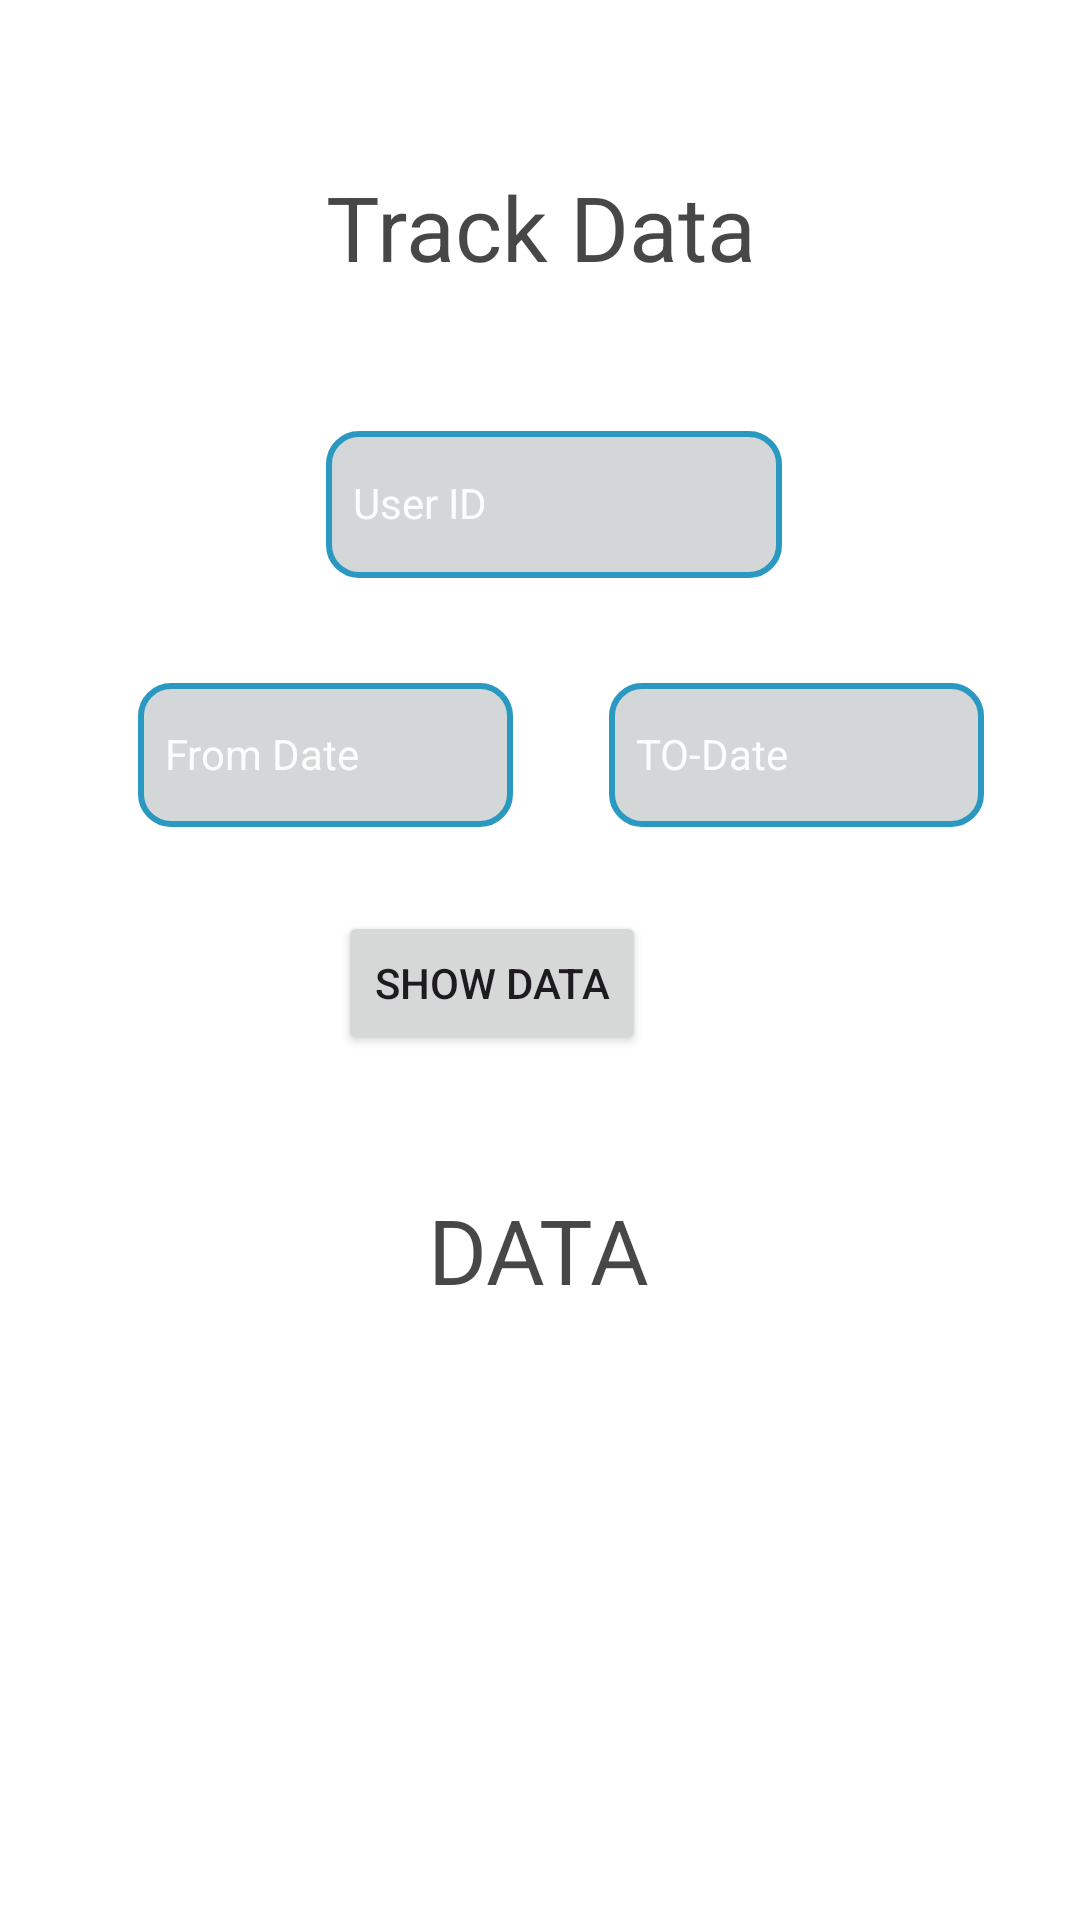

Reconstruct the res/layout file that produces this screen, plus the resources it refers to.
<!-- AndroidManifest.xml: application theme Theme.DigitalDairyApp -->
<!-- res/layout/admin_trace.xml -->
<?xml version="1.0" encoding="utf-8"?>
<androidx.constraintlayout.widget.ConstraintLayout xmlns:android="http://schemas.android.com/apk/res/android"
    xmlns:tools="http://schemas.android.com/tools"
    android:layout_width="match_parent"
    android:layout_height="match_parent"
    xmlns:app="http://schemas.android.com/apk/res-auto"
    tools:context=".admin.ui.admin_trace.admin_trace"
    android:background="@color/white">

    <TextView
        android:id="@+id/trace_heading"
        android:layout_width="wrap_content"
        android:layout_height="wrap_content"
        android:text="Track Data"
        android:textColor="#C00B0B0B"
        android:textColorHint="#0B0B0B"
        android:textSize="30dp"
        app:layout_constraintBottom_toBottomOf="parent"
        app:layout_constraintEnd_toEndOf="parent"
        app:layout_constraintHorizontal_bias="0.501"
        app:layout_constraintStart_toStartOf="parent"
        app:layout_constraintTop_toTopOf="parent"
        app:layout_constraintVertical_bias="0.092" />

    <EditText
        android:id="@+id/to_date"
        android:layout_width="125dp"
        android:layout_height="48dp"
        android:layout_marginTop="132dp"
        android:layout_marginEnd="32dp"
        android:background="@drawable/custom_edit"
        android:backgroundTint="#D3D7D7"
        android:backgroundTintMode="multiply"
        android:drawableStart="@drawable/baseline_date"
        android:hint="TO-Date"
        android:paddingLeft="9dp"
        android:paddingBottom="1dp"
        android:textColor="#F5F3F4"
        android:textColorHint="#FBFCFC"
        android:textColorLink="#B0B3B2"
        android:textSize="14sp"
        app:layout_constraintEnd_toEndOf="parent"
        app:layout_constraintTop_toBottomOf="@+id/trace_heading" />

    <EditText
        android:id="@+id/from_date"
        android:layout_width="125dp"
        android:layout_height="48dp"
        android:layout_marginStart="32dp"
        android:layout_marginTop="132dp"
        android:background="@drawable/custom_edit"
        android:backgroundTint="#D3D7D7"
        android:backgroundTintMode="multiply"
        android:drawableStart="@drawable/baseline_date"
        android:hint="From Date"
        android:paddingLeft="9dp"
        android:paddingBottom="1dp"
        android:textColor="#F5F3F4"
        android:textColorHint="#FBFCFC"
        android:textColorLink="#B0B3B2"
        android:textSize="14sp"
        app:layout_constraintEnd_toStartOf="@+id/to_date"
        app:layout_constraintHorizontal_bias="0.302"
        app:layout_constraintStart_toStartOf="parent"
        app:layout_constraintTop_toBottomOf="@+id/trace_heading" />

    <EditText
        android:id="@+id/trace_user_id"
        android:layout_width="152dp"
        android:layout_height="49dp"
        android:layout_marginStart="134dp"
        android:layout_marginTop="48dp"
        android:layout_marginEnd="125dp"
        android:background="@drawable/custom_edit"
        android:backgroundTint="#D3D7D7"
        android:backgroundTintMode="multiply"
        android:drawableStart="@drawable/baseline_account"
        android:hint="User ID"
        android:paddingLeft="9dp"
        android:paddingBottom="1dp"
        android:textColor="#F5F3F4"
        android:textColorHint="#FBFCFC"
        android:textColorLink="#B0B3B2"
        android:textSize="14sp"
        app:layout_constraintEnd_toEndOf="parent"
        app:layout_constraintStart_toStartOf="parent"
        app:layout_constraintTop_toBottomOf="@+id/trace_heading" />

    <TextView
        android:id="@+id/show_data"
        android:layout_width="wrap_content"
        android:layout_height="wrap_content"
        android:text="DATA"
        android:textColor="#C00B0B0B"
        android:textColorHint="#0B0B0B"
        android:textSize="30dp"
        app:layout_constraintBottom_toBottomOf="parent"
        app:layout_constraintEnd_toEndOf="parent"
        app:layout_constraintHorizontal_bias="0.498"
        app:layout_constraintStart_toStartOf="parent"
        app:layout_constraintTop_toTopOf="parent"
        app:layout_constraintVertical_bias="0.661" />

    <Button
        android:id="@+id/button"
        android:layout_width="wrap_content"
        android:layout_height="wrap_content"
        android:layout_marginStart="170dp"
        android:layout_marginTop="208dp"
        android:layout_marginEnd="150dp"
        android:text="Show Data"
        app:layout_constraintEnd_toEndOf="parent"
        app:layout_constraintHorizontal_bias="0.92"
        app:layout_constraintStart_toStartOf="parent"
        app:layout_constraintTop_toBottomOf="@+id/trace_heading" />




</androidx.constraintlayout.widget.ConstraintLayout>
<!-- resources referenced by this layout -->
<resources>
  <!-- drawable custom_edit (drawable) -->
  <?xml version="1.0" encoding="utf-8"?>
  <selector xmlns:android="http://schemas.android.com/apk/res/android">
     <item android:state_enabled="true" android:state_focused="true">
         <shape android:shape="rectangle">
             <solid android:color="@color/white"/>
                 <corners android:radius="10dp"/>
             <stroke  android:color="@android:color/holo_blue_light" android:width="2dp"/>
         </shape>
     </item>
  
      <item android:state_enabled="true">
          <shape android:shape="rectangle">
              <solid android:color="@color/white"/>
              <corners android:radius="10dp"/>
              <stroke android:color="@android:color/holo_blue_light" android:width="2dp"/>
          </shape>
      </item>
  </selector>
  <style name="Theme.DigitalDairyApp" parent="Base.Theme.DigitalDairyApp" />
  <style name="Base.Theme.DigitalDairyApp" parent="Theme.Material3.DayNight.NoActionBar">
          
          
      </style>
  <!-- not gathered from this repository: default colours our renderer supplied (Android Studio template values) -->
  <color name="white">#FFFFFFFF</color>
</resources>
